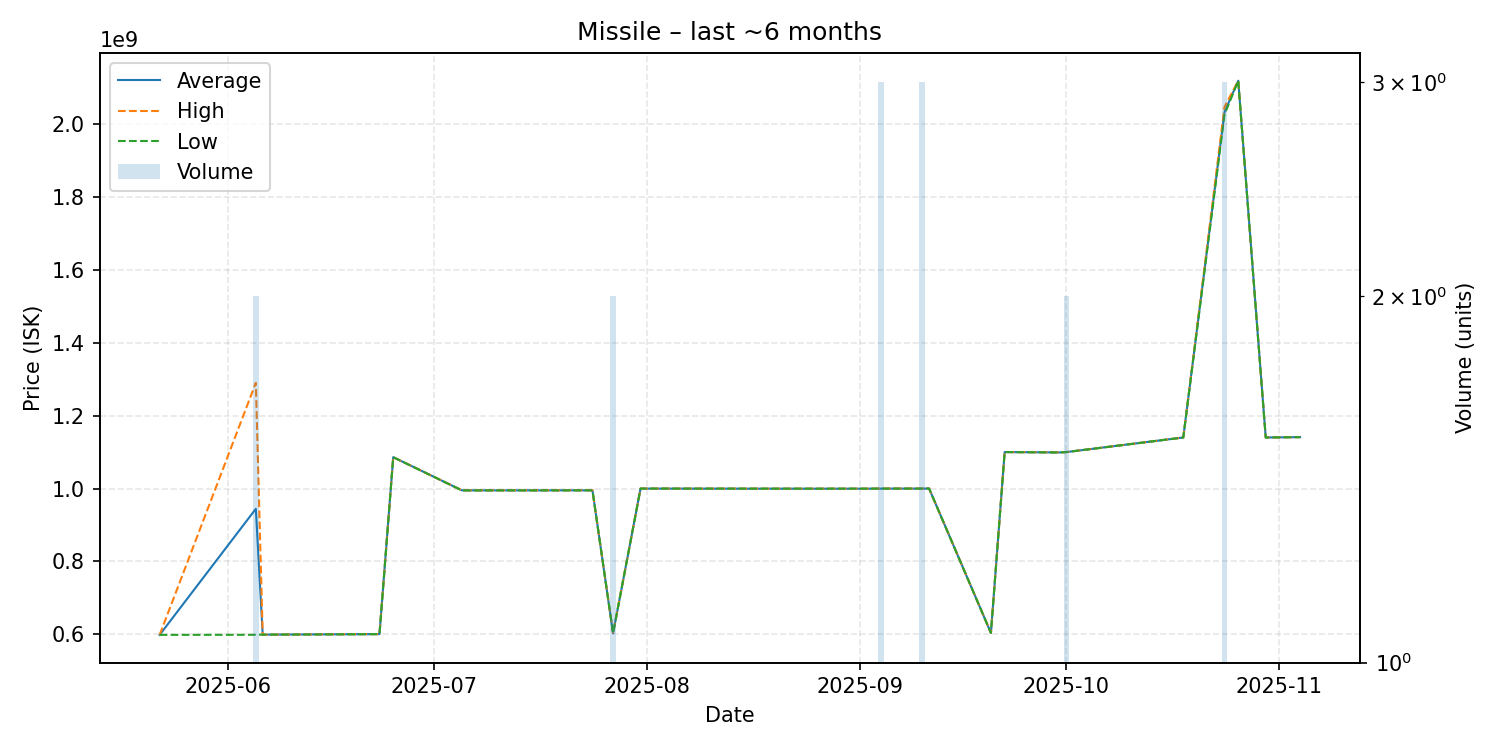

The file beside this chart, header and first rows:
date, average, highest, lowest, order_count, volume
2025-05-22, 598400000, 598400000, 598400000, 1, 1
2025-06-05, 944300000, 1290000000, 598600000, 2, 2
2025-06-06, 599000000, 599000000, 599000000, 1, 1
2025-06-23, 600500000, 600500000, 600500000, 1, 1
2025-06-25, 1086000000, 1086000000, 1086000000, 1, 1
2025-07-05, 994900000, 994900000, 994900000, 1, 1
2025-07-10, 994900000, 994900000, 994900000, 1, 1
2025-07-24, 995000000, 995000000, 995000000, 1, 1
2025-07-27, 602700000, 602700000, 602700000, 1, 2
2025-07-31, 999800000, 999800000, 999800000, 1, 1
2025-08-27, 999500000, 999500000, 999500000, 1, 1
2025-09-02, 999600000, 999600000, 999600000, 1, 1
2025-09-04, 999800000, 999850000, 999750000, 3, 3
2025-09-10, 999800000, 999850000, 999750000, 3, 3
2025-09-11, 1000000000, 1000000000, 1000000000, 1, 1
2025-09-20, 603800000, 603800000, 603800000, 1, 1
2025-09-22, 1100000000, 1100000000, 1100000000, 1, 1
2025-09-30, 1099000000, 1099000000, 1099000000, 1, 1
2025-10-01, 1100000000, 1100000000, 1100000000, 2, 2
2025-10-18, 1140000000, 1140000000, 1140000000, 1, 1
2025-10-24, 2033000000, 2047000000, 2026000000, 2, 3
2025-10-26, 2119000000, 2119000000, 2119000000, 1, 1
2025-10-30, 1140000000, 1140000000, 1140000000, 1, 1
2025-11-04, 1141000000, 1141000000, 1141000000, 1, 1
